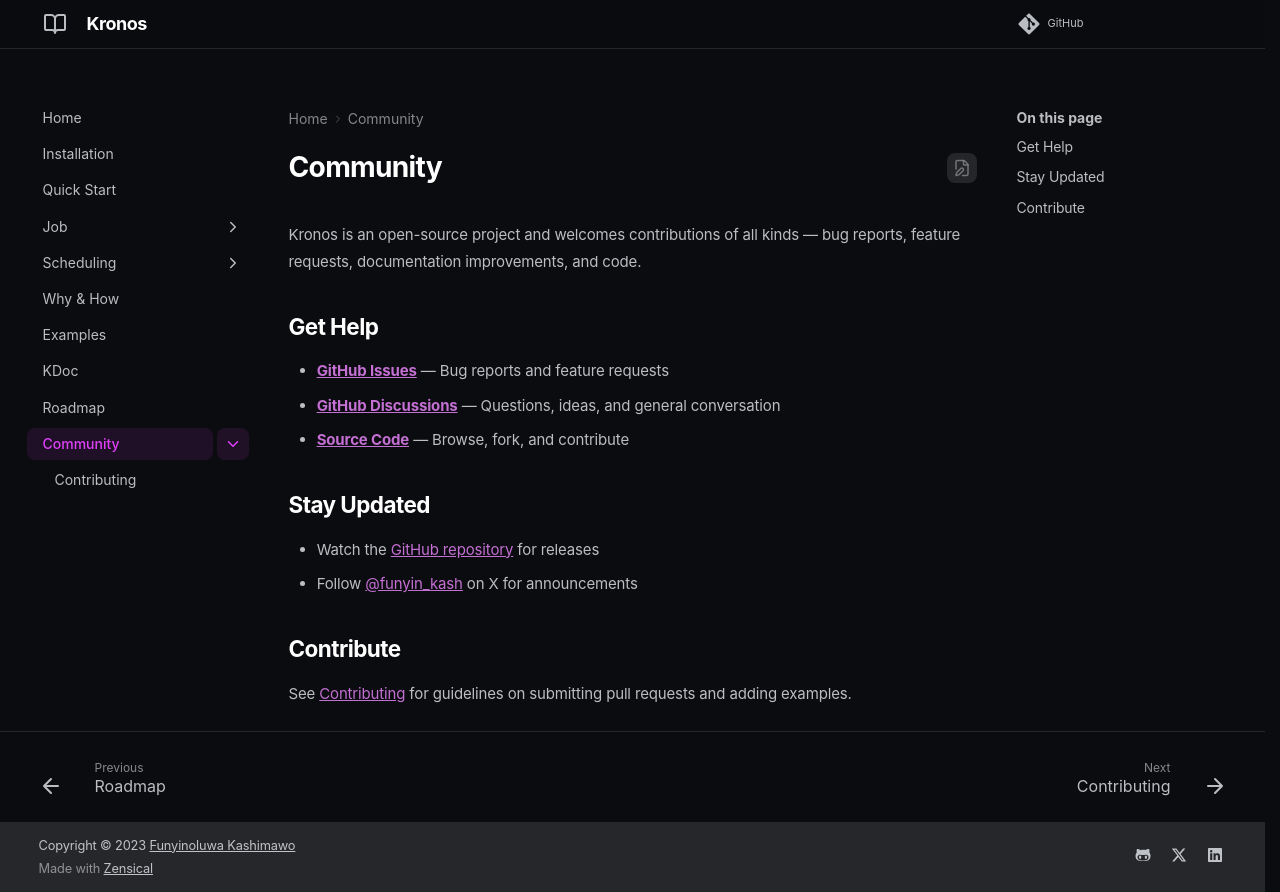

repository: funyin/Kronos · page: 0.0.9/community/index.html · generator: mkdocs

# Community

Kronos is an open-source project and welcomes contributions of all kinds — bug reports, feature requests, documentation improvements, and code.

## Get Help

- **[GitHub Issues](https://github.com/funyin/Kronos/issues)** — Bug reports and feature requests
- **[GitHub Discussions](https://github.com/funyin/Kronos/discussions)** — Questions, ideas, and general conversation
- **[Source Code](https://github.com/funyin/Kronos)** — Browse, fork, and contribute

## Stay Updated

- Watch the [GitHub repository](https://github.com/funyin/Kronos) for releases
- Follow [@funyin_kash](https://twitter.com/funyin_kash) on X for announcements

## Contribute

See [Contributing](contributing.md) for guidelines on submitting pull requests and adding examples.
